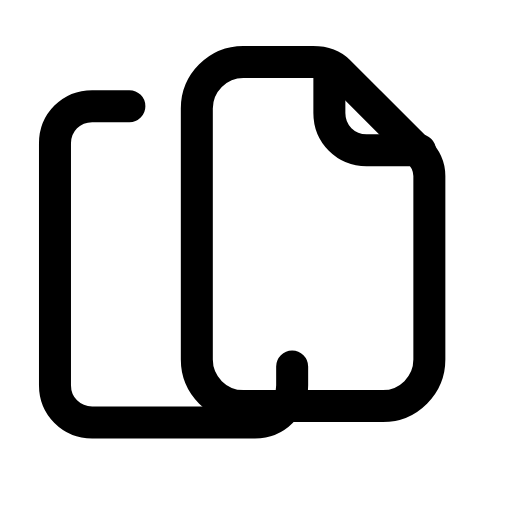
t = 0.00 s
t = 0.27 s: frame unchanged from t = 0.00 s, image omitted
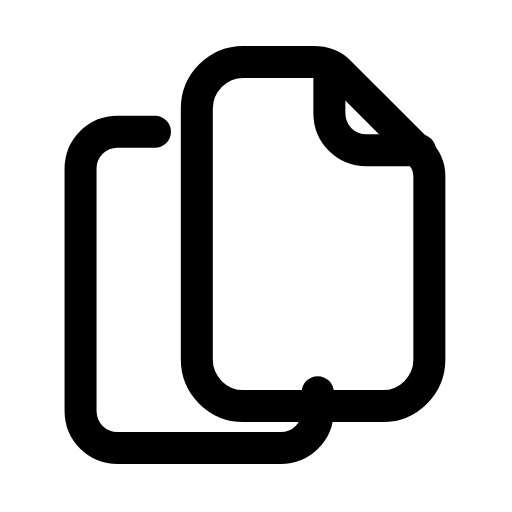
t = 0.51 s
t = 0.73 s: frame unchanged from t = 0.51 s, image omitted
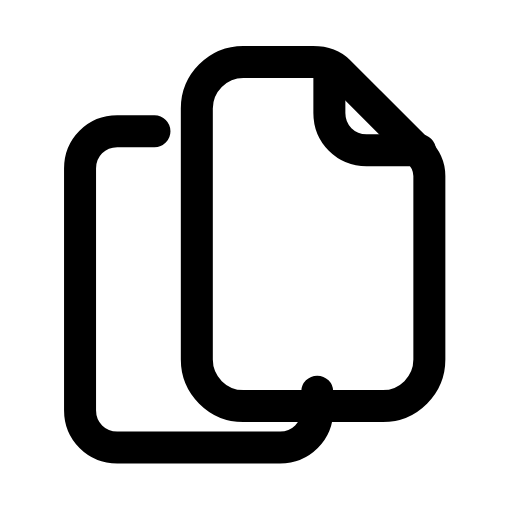
t = 1.01 s
t = 1.26 s: frame unchanged from t = 0.00 s, image omitted

The animated SVG that drew these frames (rendered in a browser with its animation timeline set to each time). Animation: 1 SMIL element (animateTransform=1); one cycle of 1.50 s, repeats indefinitely.

<svg xmlns="http://www.w3.org/2000/svg" width="24" height="24" viewBox="0 0 24 24" fill="none"><g transform="translate(0.288 -1.892) scale(1.09)"><path stroke="currentColor" stroke-width="1.376" stroke-linecap="round" stroke-linejoin="round" fill="none" d="M10.2 4.4L13.2 4.4C13.6 4.4 14 4.5 14.3 4.8L17.7 8.2C18 8.5 18.2 8.9 18.2 9.3L18.2 17.2C18.2 18.3 17.3 19.2 16.2 19.2L10.2 19.2C9.1 19.2 8.2 18.3 8.2 17.2L8.2 6.4C8.2 5.3 9.1 4.4 10.2 4.4Z"></path><path stroke="currentColor" stroke-width="1.376" stroke-linecap="round" stroke-linejoin="round" fill="none" d="M13.9 4.6L13.9 6.6C13.9 7.5 14.6 8.2 15.5 8.2L17.8 8.2"></path><g><animateTransform attributeName="transform" type="translate" values="-1.1 -1.1;-1.1 -1.1;0 0;0 0;0 0;0 0;-1.1 -1.1;-1.1 -1.1;-1.1 -1.1" keyTimes="0;0.18;0.3375;0.45;0.6;0.675;0.78;0.9;1" dur="1.5s" repeatCount="indefinite" calcMode="spline" keySplines="0.16 1 0.3 1;0.16 1 0.3 1;0.16 1 0.3 1;0.16 1 0.3 1;0.16 1 0.3 1;0.16 1 0.3 1;0.16 1 0.3 1;0.16 1 0.3 1"/><path stroke="currentColor" stroke-width="1.376" stroke-linecap="round" stroke-linejoin="round" fill="none" d="M6.4 7.4L4.8 7.4C3.9 7.4 3.2 8.1 3.2 9L3.2 19.4C3.2 20.3 3.9 21 4.8 21L11.8 21C12.7 21 13.4 20.3 13.4 19.4L13.4 18.6"></path></g></g></svg>
